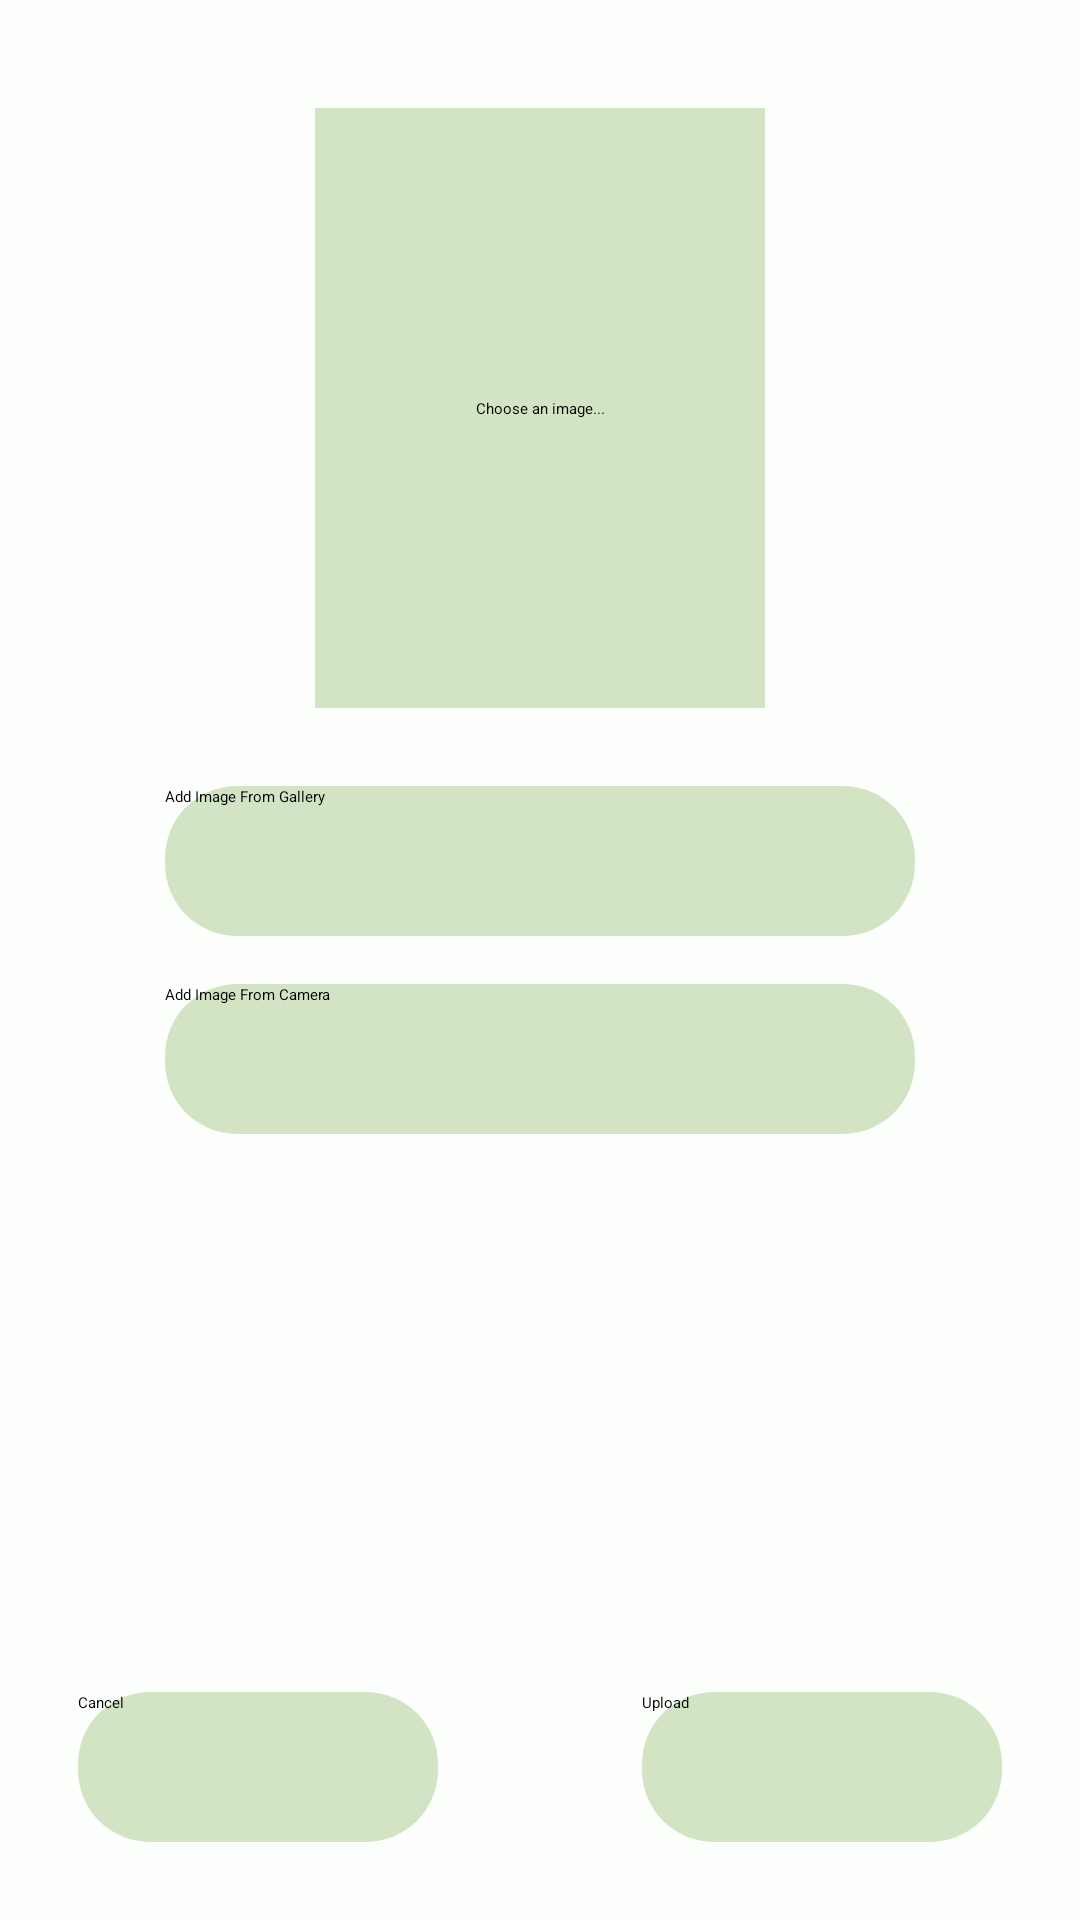

Reconstruct the res/layout file that produces this screen, plus the resources it refers to.
<!-- AndroidManifest.xml: application theme Theme.TrackerApp -->
<!-- res/layout/fragment_edit_item_image.xml -->
<?xml version="1.0" encoding="utf-8"?>
<androidx.constraintlayout.widget.ConstraintLayout xmlns:android="http://schemas.android.com/apk/res/android"
    xmlns:app="http://schemas.android.com/apk/res-auto"
    xmlns:tools="http://schemas.android.com/tools"
    android:layout_width="match_parent"
    android:layout_height="match_parent"
    android:background="@color/soft_white"
    android:padding="10dp">

    <ImageView
        android:id="@+id/itemTempImage"
        android:layout_width="150dp"
        android:layout_height="200dp"
        android:layout_centerHorizontal="true"
        android:background="@drawable/default_image"
        app:layout_constraintBottom_toBottomOf="@+id/imageView2"
        app:layout_constraintEnd_toEndOf="@+id/imageView2"
        app:layout_constraintStart_toStartOf="@+id/imageView2"
        app:layout_constraintTop_toTopOf="@+id/imageView2" />

    <Button
        android:id="@+id/selectImageFromGalleryButton"

        android:layout_width="250dp"
        android:layout_height="50dp"
        android:layout_centerHorizontal="true"
        android:layout_margin="16dp"
        android:background="@drawable/button_background"

        android:text="@string/add_image_from_gallery_button"
        app:layout_constraintEnd_toEndOf="parent"
        app:layout_constraintStart_toStartOf="parent"
        app:layout_constraintTop_toBottomOf="@+id/imageView2" />

    <Button
        android:id="@+id/selectImageFromCameraButton"
        android:layout_width="250dp"
        android:layout_height="50dp"
        android:layout_centerHorizontal="true"
        android:layout_margin="16dp"
        android:background="@drawable/button_background"
        android:text="@string/add_image_from_camera_button"
        app:layout_constraintEnd_toEndOf="parent"
        app:layout_constraintStart_toStartOf="parent"
        app:layout_constraintTop_toBottomOf="@+id/selectImageFromGalleryButton" />

    <Button
        android:id="@+id/uploadImageButton"
        android:layout_width="120dp"
        android:layout_height="50dp"
        android:layout_centerHorizontal="true"
        android:layout_margin="16dp"
        android:background="@drawable/button_background"
        android:text="@string/upload"
        app:layout_constraintBottom_toBottomOf="parent"
        app:layout_constraintEnd_toEndOf="parent" />

    <Button
        android:id="@+id/cancelButton"
        android:layout_width="120dp"
        android:layout_height="50dp"
        android:layout_centerHorizontal="true"
        android:layout_margin="16dp"
        android:background="@drawable/button_background"
        android:text="@string/cancel"
        app:layout_constraintBottom_toBottomOf="parent"
        app:layout_constraintStart_toStartOf="parent" />

    <ImageView
        android:id="@+id/imageView2"
        android:layout_width="170dp"
        android:layout_height="220dp"
        android:layout_marginTop="16dp"
        android:elevation="5dp"
        android:src="@drawable/image_border"
        app:layout_constraintEnd_toEndOf="parent"
        app:layout_constraintStart_toStartOf="parent"
        app:layout_constraintTop_toTopOf="parent" />

    <TextView
        android:id="@+id/imagePlaceholderText"
        android:layout_width="wrap_content"
        android:layout_height="wrap_content"
        android:text="@string/image_placeholder_text"
        android:elevation="5dp"
        app:layout_constraintBottom_toBottomOf="@+id/imageView2"
        app:layout_constraintEnd_toEndOf="@+id/imageView2"
        app:layout_constraintStart_toStartOf="@+id/imageView2"
        app:layout_constraintTop_toTopOf="@+id/imageView2" />
</androidx.constraintlayout.widget.ConstraintLayout>
<!-- resources referenced by this layout -->
<resources>
  <color name="soft_white">#FDFFFC</color>
  <!-- drawable button_background (drawable) -->
  <?xml version="1.0" encoding="utf-8"?>
  <shape xmlns:android="http://schemas.android.com/apk/res/android">
      <corners android:radius="24dp"/>
      <solid android:color="@color/light_green"/>
  </shape>
  <!-- drawable default_image (drawable) -->
  <?xml version="1.0" encoding="utf-8"?>
  <shape xmlns:android="http://schemas.android.com/apk/res/android">
      <size android:height="200dp" android:width="150dp"/>
      <solid android:color="@color/light_green"/>
  </shape>
  <string name="add_image_from_camera_button">Add Image From Camera</string>
  <string name="add_image_from_gallery_button">Add Image From Gallery</string>
  <string name="cancel">Cancel</string>
  <string name="image_placeholder_text">Choose an image...</string>
  <string name="upload">Upload</string>
  <style name="Theme.TrackerApp" parent="Theme.MaterialComponents.DayNight.DarkActionBar">
          
          <item name="colorPrimary">@color/light_green</item>
          <item name="colorPrimaryVariant">@color/brown</item>
          <item name="colorOnPrimary">@color/black</item>
          
          <item name="colorSecondary">@color/grey</item>
          <item name="colorSecondaryVariant">@color/soft_white</item>
          <item name="colorOnSecondary">@color/black</item>
          
          <item name="android:statusBarColor">?attr/colorPrimaryVariant</item>
          
      </style>
  <color name="light_green">#D2E4C4</color>
  <color name="brown">#453F3C</color>
  <color name="black">#FF000000</color>
  <color name="grey">#A7A7A9</color>
</resources>
